Run: headless pygame with SDL's dummy video driver; simulated clock (each Clock.tick advances the game by its frame time, no real sleeping); random seed 0; keys injected as events and as key.get_pressed() state; no mouse input.
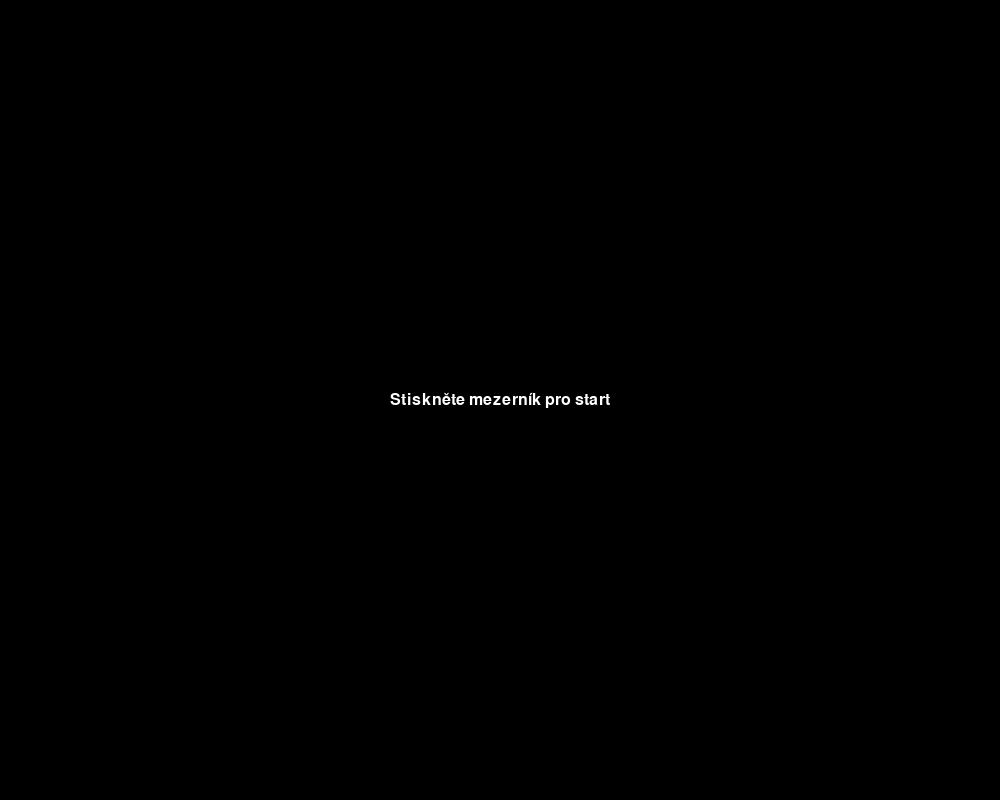
Frame 1 of 4 · flips 1–60 · no input
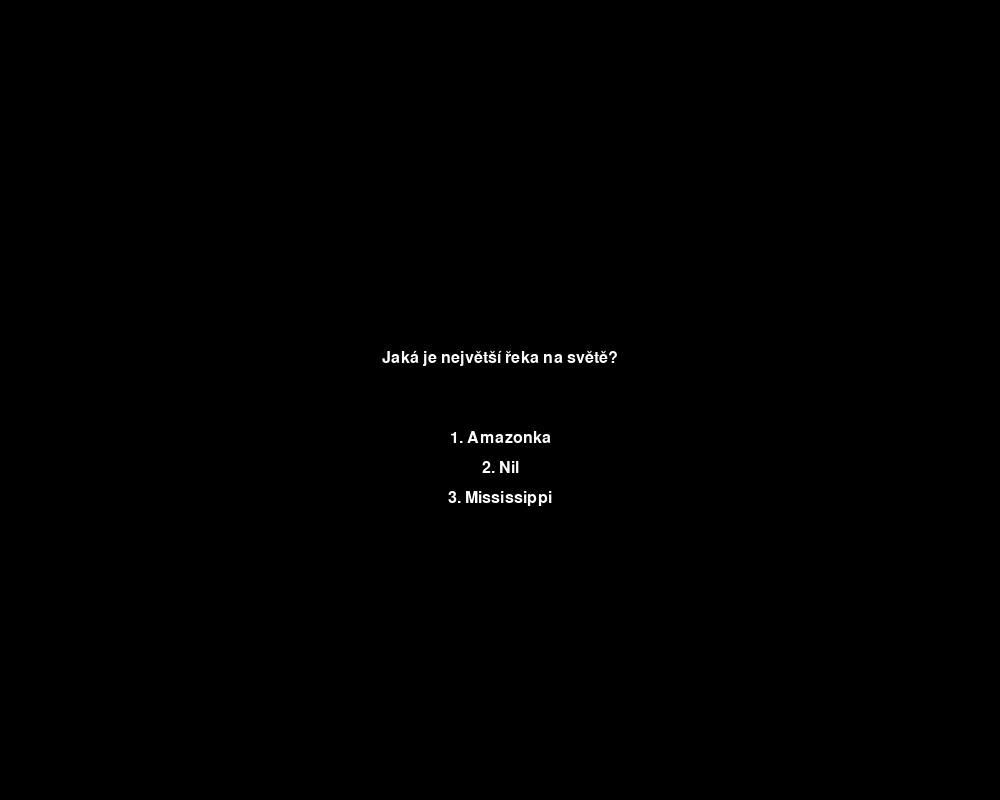
Frame 2 of 4 · flips 61–180 · tapped SPACE, RETURN · held RIGHT (→), D
Frame 3 of 4 · flips 181–300 · held DOWN (↓), S · screen unchanged from frame 2, image omitted
Frame 4 of 4 · flips 301–420 · held LEFT (←), A, UP (↑), W · screen unchanged from frame 3, image omitted

The pygame program that drew these frames:

import pygame
import random

#inicializace pygame modulu
pygame.init()
SIRKA, VYSKA = 1000, 800 #nastavení rozměrů okna
CERNA = (0, 0, 0) #nastavení barvy pozadí
BILA = (255, 255, 255) #nastavení barvy textu
ZELENA = (0, 255, 0) #nastavení barvy správné odpovědi
CERVENA = (255, 0, 0) #nastavení barvy špatné odpovědi
aktualni_otazka = None #proměnná pro aktuální otázku

okno = pygame.display.set_mode((SIRKA, VYSKA)) #vytvoření okna
pygame.display.set_caption("Quiz") #nastavení názvu okna
pismo = pygame.font.SysFont("Arial", 24) #nastavení fontu
bezi = True
hodiny = pygame.time.Clock() #nastavení hodin pro regulaci FPS

#otázky se budou generovat náhodně z tohoto seznamu
otazky = [
        {"otazka": "Jaké je hlavní město Francie?", "odpovedi": ["Paříž", "Londýn", "Berlín"], "spravna": 0},
        {"otazka": "Kdo je autorem knihy 'Harry Potter'?", "odpovedi": ["J.K. Rowlingová", "Stephen King", "George R.R. Martin"], "spravna": 0},
        {"otazka": "Jaký je největší oceán na světě?", "odpovedi": ["Atlantský oceán", "Indický oceán", "Tichý oceán"], "spravna": 2},
        {"otazka": "Kdo namaloval obraz 'Mona Lisa'?", "odpovedi": ["Leonardo da Vinci", "Pablo Picasso", "Vincent van Gogh"], "spravna": 0},
        {"otazka": "Jaká je nejvyšší hora na světě?", "odpovedi": ["Mount Everest", "K2", "Kangchenjunga"], "spravna": 0},
        {"otazka": "Kdo je prezidentem Spojených států?", "odpovedi": ["Joe Biden", "Donald Trump", "Barack Obama"], "spravna": 0},
        {"otazka": "Jaký je největší kontinent na světě?", "odpovedi": ["Afrika", "Asie", "Evropa"], "spravna": 1},
        {"otazka": "Kdo je autorem teorie relativity?", "odpovedi": ["Isaac Newton", "Albert Einstein", "Nikola Tesla"], "spravna": 1},
        {"otazka": "Jaký je největší savec na světě?", "odpovedi": ["Slon", "Velryba", "Žirafa"], "spravna": 1},
        {"otazka": "Kdo je autorem knihy 'Pán prstenů'?", "odpovedi": ["J.R.R. Tolkien", "C.S. Lewis", "George R.R. Martin"], "spravna": 0},
        {"otazka": "Jaký je největší ostrov na světě?", "odpovedi": ["Grónsko", "Madagaskar", "Borneo"], "spravna": 0},
        {"otazka": "Kdo je nejbohatší člověk na světě?", "odpovedi": ["Jeff Bezos", "Elon Musk", "Bill Gates"], "spravna": 1},
        {"otazka": "Jaká je největší řeka na světě?", "odpovedi": ["Amazonka", "Nil", "Mississippi"], "spravna": 0},
        {"otazka": "Který sport se hraje ve Wimbledonu?", "odpovedi": ["Fotbal", "Tenis", "Basketbal"], "spravna": 1},
        {"otazka": "Kolik hráčů má fotbalový tým na hřišti během hry?", "odpovedi": ["11", "9", "7"], "spravna": 0},
        {"otazka": "Kdo je autorem knihy '1984'?", "odpovedi": ["George Orwell", "Aldous Huxley", "Ray Bradbury"], "spravna": 0},
        {"otazka": "Kdo objevil Ameriku?", "odpovedi": ["Christopher Columbus", "Vasco da Gama", "Ferdinand Magellan"], "spravna": 0},
        {"otazka": "Kde se konaly zimní olympijské hry v roce 2022?", "odpovedi": ["Peking", "Soči", "Vancouver"], "spravna": 0},
        {"otazka": "Kolik kol má draft NHL?", "odpovedi": ["7", "5", "3"], "spravna": 0},
        {"otazka": "Kdo vytvořil seriál 'Simpsonovi'?", "odpovedi": ["Matt Groening", "Seth MacFarlane", "Trey Parker"], "spravna": 0},
        ]

#hlavní herní smyčka
while bezi:
    for udalost in pygame.event.get(): #zpracování událostí
        
        if udalost.type == pygame.KEYDOWN and udalost.key == pygame.K_SPACE:
            aktualni_otazka = random.choice(otazky)
        if udalost.type == pygame.QUIT: #pokud uživatel zavře okno
            bezi = False

    #vykreslení pozadí
    okno.fill(CERNA)

    #pokud není vybrána otázka, zobrazí se úvodní text
    if aktualni_otazka is None:
        text = pismo.render("Stiskněte mezerník pro start", True, BILA)
        okno.blit(text, (SIRKA // 2 - text.get_width() // 2, VYSKA // 2 - text.get_height() // 2))
    else:
        okno.fill(CERNA)

        #vykresli otázku a možnosti odpovědí
        text = pismo.render(aktualni_otazka["otazka"], True, BILA)
        okno.blit(text, (SIRKA // 2 - text.get_width() // 2, VYSKA // 2 - 50))

        #k otázce se vždy zobrazí 3 možnosti odpovědí, které hráč může vybrat stisknutím kláves 1, 2 nebo 3
        for i, odpoved in enumerate(aktualni_otazka["odpovedi"]):
            text = pismo.render(f"{i + 1}. {odpoved}", True, BILA)
            okno.blit(text, (SIRKA // 2 - text.get_width() // 2, VYSKA // 2 + (i + 1) * 30))

    #aktualizace obrazovky
    pygame.display.flip()
    #regulace FPS
    hodiny.tick(60)
    #ukončení pygame
pygame.quit()
